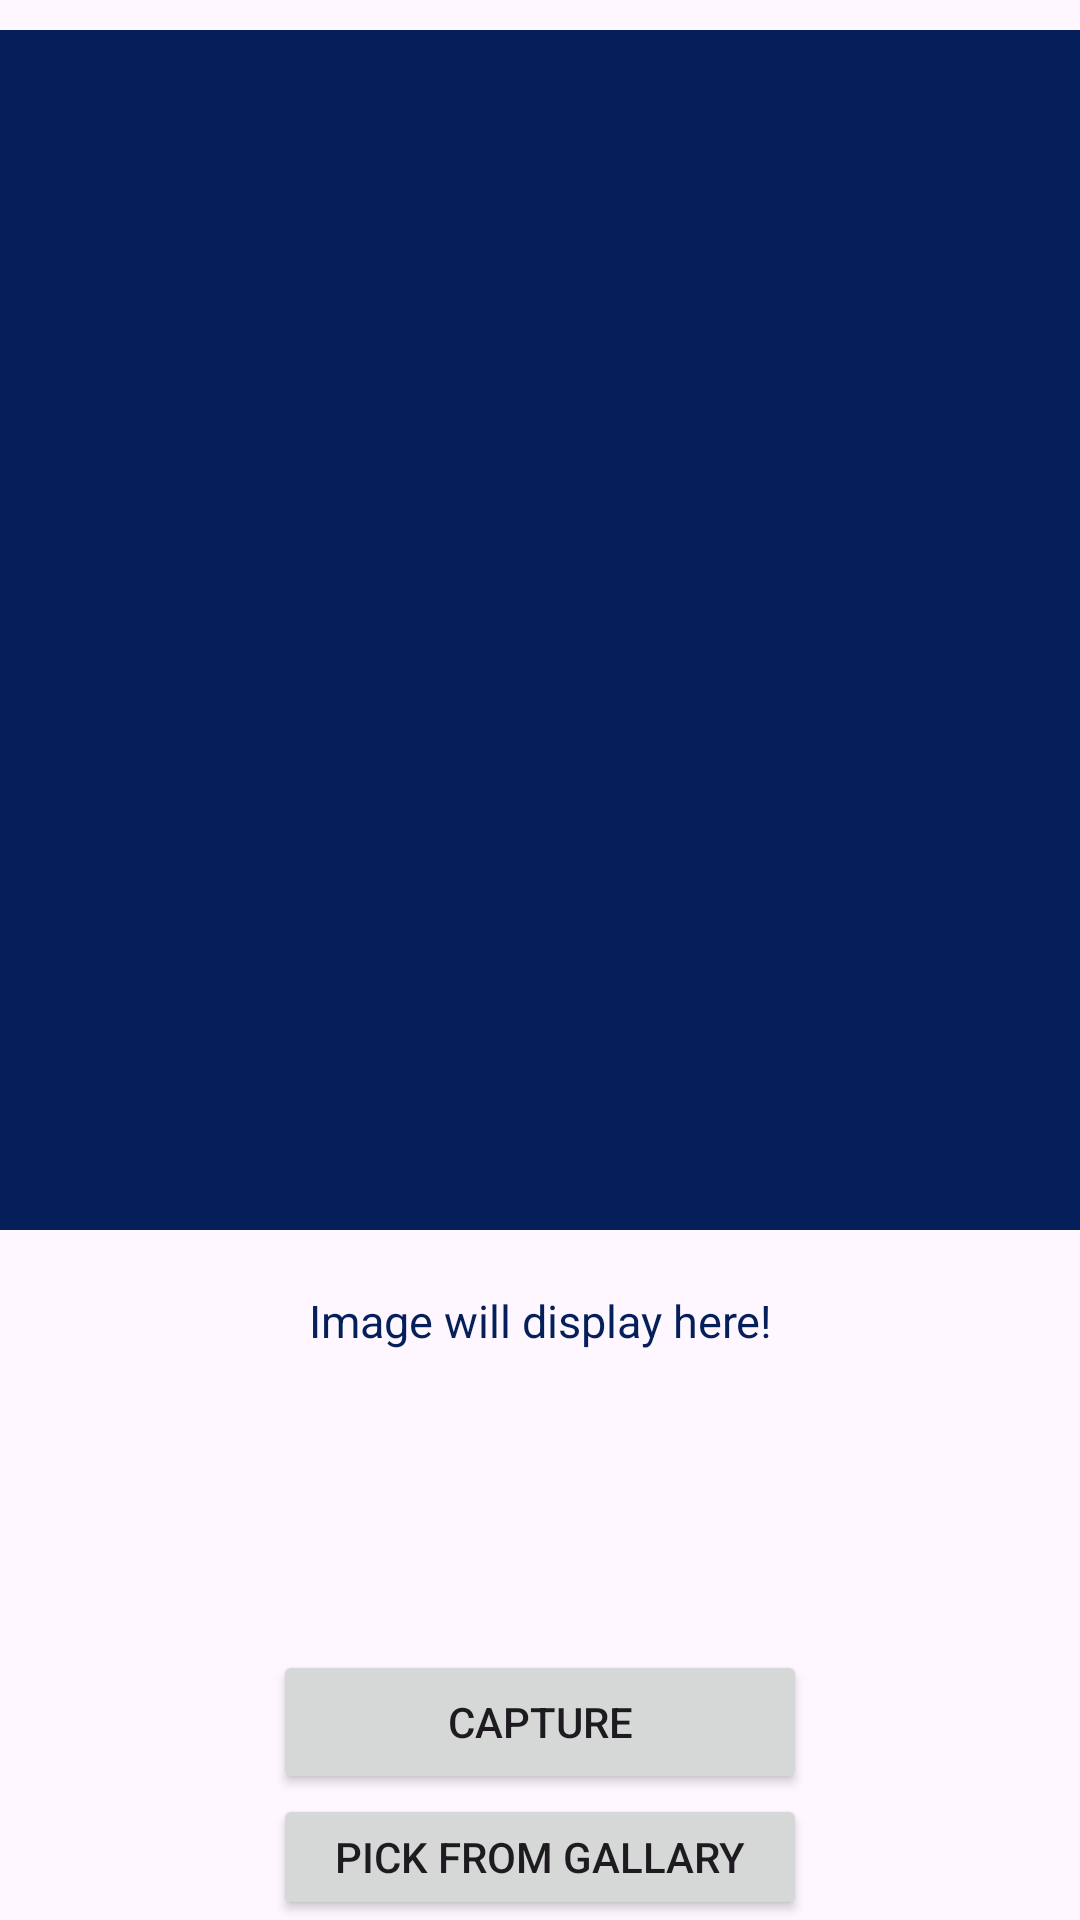

This screen was rendered from an Android layout file. Write that file and the resources it references.
<!-- AndroidManifest.xml: application theme Theme.Scanner -->
<!-- res/layout/activity_camera2.xml -->
<?xml version="1.0" encoding="utf-8"?>
<RelativeLayout xmlns:android="http://schemas.android.com/apk/res/android"
    xmlns:app="http://schemas.android.com/apk/res-auto"
    xmlns:tools="http://schemas.android.com/tools"
    android:layout_width="match_parent"
    android:layout_height="match_parent"
    tools:context=".camera2">

    <ImageView
        android:id="@+id/capturedImageView"
        android:layout_width="400dp"
        android:layout_height="400dp"
        android:src="@color/black_shade_1"
        android:layout_centerHorizontal="true"
        android:layout_marginTop="10dp"

        />
    <TextView
        android:layout_width="match_parent"
        android:layout_height="100dp"
        android:layout_below="@+id/capturedImageView"
        android:layout_marginTop="20dp"
        android:text="Image will display here!"
        android:layout_centerHorizontal="true"
        android:textAlignment="center"
        android:textSize="15sp"
        android:id="@+id/textviewDisplay"
        android:textColor="@color/black_shade_1"

        />
     <Button
         android:id="@+id/captureButton"
         android:layout_width="178dp"
         android:layout_height="48dp"
         android:layout_below="@+id/textviewDisplay"
         android:text="Capture"
         android:layout_centerHorizontal="true"
         android:layout_marginTop="20dp"

         />
    <Button
        android:layout_width="178dp"
        android:layout_height="48dp"
        android:text="Pick From Gallary"
        android:layout_below="@id/captureButton"
        android:layout_centerHorizontal="true"
        android:id="@+id/idbtnPick"

        />
    <Button
        android:layout_width="178dp"
        android:layout_height="48dp"
        android:text="Recoginze Text"
        android:layout_below="@id/idbtnPick"
        android:layout_centerHorizontal="true"
        android:id="@+id/idbtnRecoginze"

        />
</RelativeLayout>
<!-- resources referenced by this layout -->
<resources>
  <color name="black_shade_1">#051F5A</color>
  <style name="Theme.Scanner" parent="Base.Theme.Scanner" />
  <style name="Base.Theme.Scanner" parent="Theme.Material3.DayNight.NoActionBar">
          
          
      </style>
</resources>
